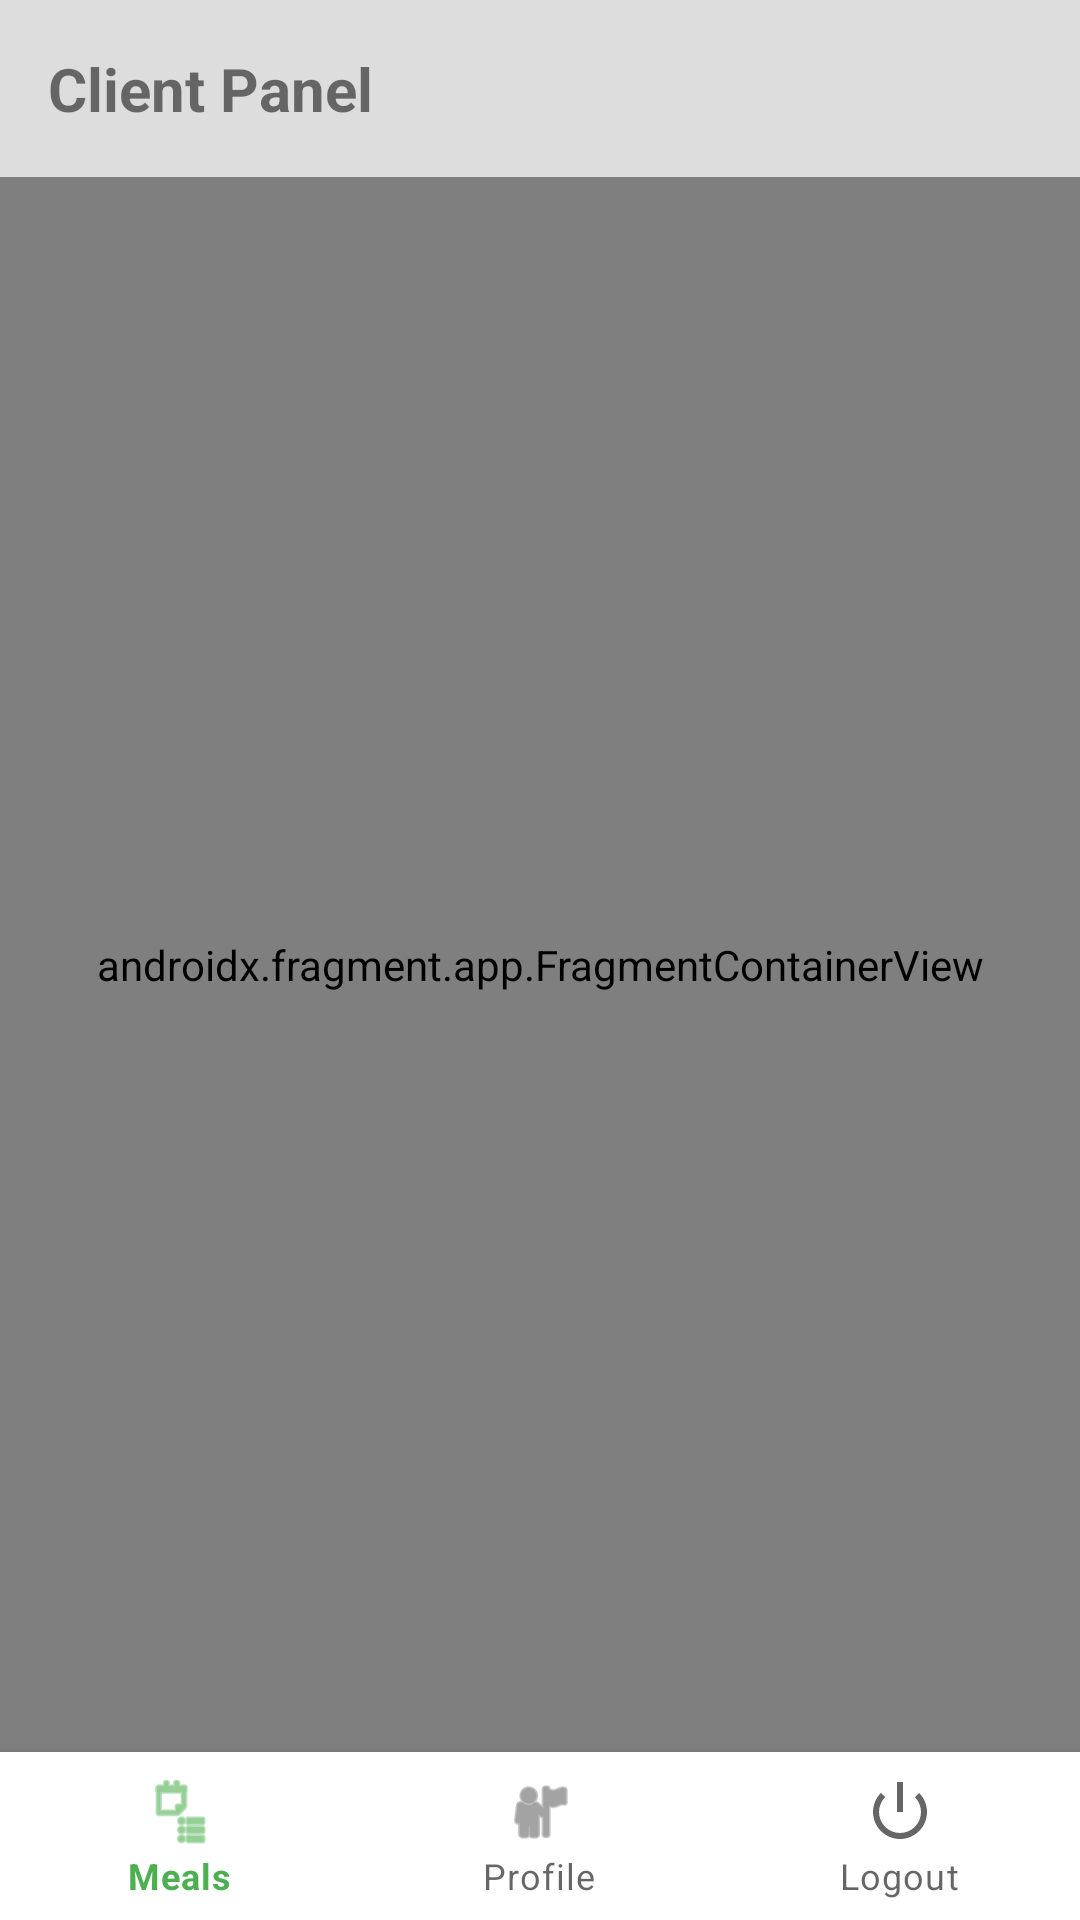

Produce the Android XML layout that renders to this screen, including the resource entries it uses.
<!-- AndroidManifest.xml: application theme Theme.SmartMealPlanner -->
<!-- res/layout/activity_main.xml -->
<?xml version="1.0" encoding="utf-8"?>
<LinearLayout xmlns:android="http://schemas.android.com/apk/res/android"
    xmlns:app="http://schemas.android.com/apk/res-auto"
    android:layout_width="match_parent"
    android:layout_height="match_parent"
    android:orientation="vertical"
    android:fitsSystemWindows="true">

    
    <TextView
        android:id="@+id/tvClientHeader"
        android:layout_width="match_parent"
        android:layout_height="wrap_content"
        android:text="Client Panel"
        android:textSize="20sp"
        android:textStyle="bold"
        android:padding="16dp"
        android:background="#DDDDDD"/>

    
    <androidx.fragment.app.FragmentContainerView
        android:id="@+id/nav_host_fragment"
        android:name="androidx.navigation.fragment.NavHostFragment"
        android:layout_width="match_parent"
        android:layout_height="0dp"
        android:layout_weight="1"
        app:defaultNavHost="true"
        app:navGraph="@navigation/client_nav_graph" />

    
    <com.google.android.material.bottomnavigation.BottomNavigationView
        android:id="@+id/bottomNavClient"
        android:layout_width="match_parent"
        android:layout_height="wrap_content"
        android:background="#FFFFFF"
        app:menu="@menu/client_bottom_menu" />
</LinearLayout>
<!-- resources referenced by this layout -->
<resources>
  <style name="Theme.SmartMealPlanner" parent="Theme.MaterialComponents.DayNight.DarkActionBar">
          
          <item name="colorPrimary">#4CAF50</item>          
          <item name="colorPrimaryVariant">#388E3C</item>   
          <item name="colorOnPrimary">#FFFFFF</item>        
  
          
          <item name="colorSecondary">#8BC34A</item>
          <item name="colorSecondaryVariant">#689F38</item>
          <item name="colorOnSecondary">#000000</item>
  
          
          <item name="android:statusBarColor" tools:targetApi="l">?attr/colorPrimaryVariant</item>
      </style>
</resources>
